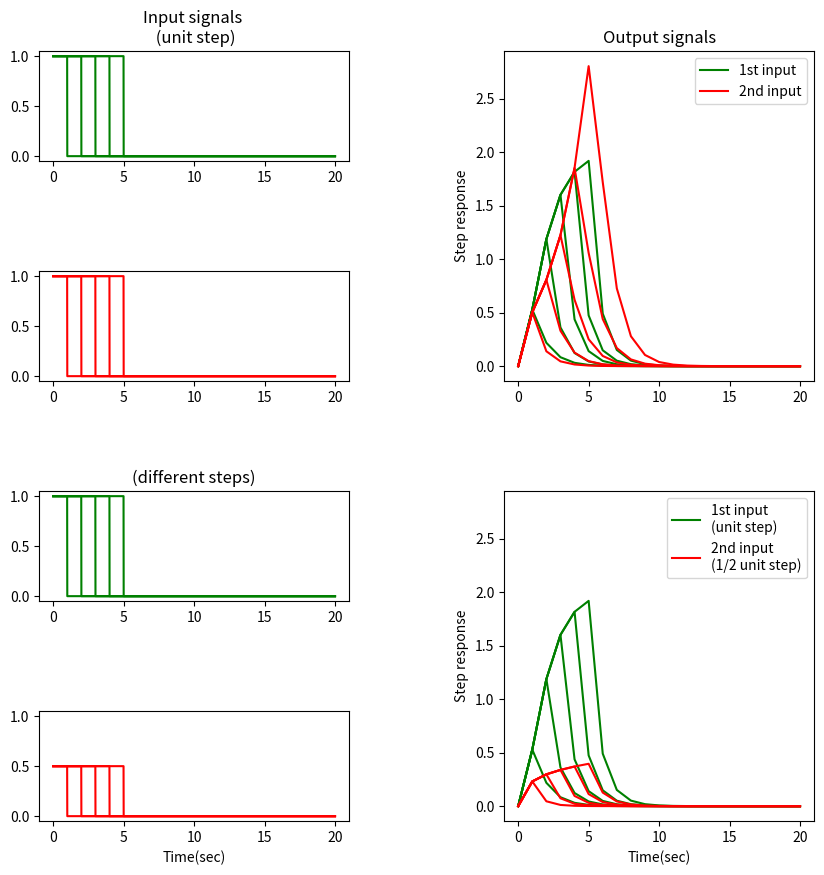

Python code for this plot:
# Continious Bi-linear system simulator and indentification tool

import numpy as np
from scipy.integrate import solve_ivp
import matplotlib.pyplot as plt
import matplotlib.lines as mlines

# Bi-linear object
# with two inputs u (dim = 2)
# and one output y  (dim = 1)
# A, B, N1, N2, C - state (structure) matrices of a system
# x - state of the system

class BiBox:
    def __init__(self, A, B, N1, N2, C, x, u):
        self.A = A
        self.B = B
        self.N1 = N1
        self.N2 = N2
        self.C = C
        self.x = x
        self.u = u
        self.y = float(C@x)
    def y(self):
        return(self.C@self.x)

# Bi-linear сcntinious object amulator
# Structure inhereted from BiBox
# Include methods to process binary signals

class BiBoxCont:
    def __init__(self,
        A = np.array([[-1, 0], [1, -2]]),
        B = np.array([[1, 0], [0, 1]]),
        N1 = np.array([[0, 0], [1, 1]]),
        N2 = np.array([[1, 1], [0, 0]]),
        C = np.array([0, 1]),
        x = np.array([[0.0], [0.0]]),
        u = np.array([[0.0], [0.0]])):
        BiBox.__init__(self, A, B, N1, N2, C, x, u)
    def Dx(self):
        dxdt = self.A@self.x + self.B@self.u + self.N1@x*self.u[0] + self.N2@self.x*self.u[1]
        return(dxdt)
    # method to process binary signal
    def  binary_signal(self, start_time = 0.0, end_time = 1.0, amp_level = 1.0, dt=0.1, u1=True, u2=True):
        A = self.A
        B = self.B
        N1 = self.N1
        N2 = self.N2
        def Dx( t, y):
            x = np.array([ [y[0]], [y[1]] ])
            dxdt = A @ x + B @ u + N1 @ x * u[0] + N2 @ x * u[1]
            res = [dxdt.flatten()[0], dxdt.flatten()[1]]
            return (res)
        if u1 and u2:
            u = np.array([[amp_level], [amp_level]])
        if u1 or u2:
            if u1: u = np.array([[amp_level], [0.0]])
            if u2: u = np.array([[0.0], [amp_level]])
        if (u1==False) and (u2==False) : u = np.array([[0.0], [0.0]])

        t_span = [start_time, end_time]
        t_eval = np.arange(start_time, end_time+dt, dt)
        x0 = [self.x.flatten()[0], self.x.flatten()[1]]
        sol = solve_ivp(lambda t, y: Dx(t,y), t_span=t_span, y0=x0, method='RK45', t_eval=t_eval)
        x = sol.y
        self.x = np.array([ [x[0, -1]], [x[1, -1]] ])
        y = np.zeros(t_eval.size)
        for i in range (0, t_eval.size):
            y[i] = self.C @ [ [x[0, i]], [x[1, i]]]
        return(t_eval, y)
    # method to process binary signal on input 1 (u1)
    def u1(self, spp=1.0, total_time = 20.0, amp_level = 1.0, dt=1.0):
        t_eval = np.arange(0.0, total_time+dt, dt)
        y = np.zeros(t_eval.size)
        spp_end = int(spp/dt)
        t_eval[0:spp_end+1], y[0:spp_end+1] = self.binary_signal(start_time = 0.0, end_time = spp, amp_level = amp_level, dt=dt, u1=True, u2=False)
        t_eval[spp_end:], y[spp_end:] = self.binary_signal(start_time = spp, end_time = total_time, amp_level = 0.0, dt=dt, u1=True, u2=False)
        return (t_eval, y)
    # method to process binary signal on input 2 (u2)
    def u2(self, spp=1.0, total_time=20.0, amp_level = 1.0, dt=1.0):
        t_eval = np.arange(0.0, total_time+dt, dt)
        y = np.zeros(t_eval.size)
        spp_end = int(spp/dt)
        t_eval[0:spp_end+1], y[0:spp_end+1] = self.binary_signal(start_time=0.0, end_time=spp, amp_level=amp_level, dt=dt,
                                                             u1=False, u2=True)
        t_eval[spp_end:], y[spp_end:] = self.binary_signal(start_time=spp, end_time=total_time, amp_level=0.0, dt=dt,
                                                           u1=False, u2=True)
        return (t_eval, y)

def inp_signal(spp, amp):
    t = np.arange(0.0, 20.0, 0.01)
    y = np.zeros(t.size)
    y[0:int(spp / 0.01)].fill(float(amp))
    return (t, y)

# Main program

# Creating new bi-linear object with standart structure

b = BiBoxCont()

#Plotting

fig = plt.figure(figsize=(10, 10))
grid = plt.GridSpec(4, 2, wspace=0.5, hspace=1)

ax11 = fig.add_subplot(grid[0, 0])
ax12 = fig.add_subplot(grid[1, 0], sharey=ax11)
ax21 = fig.add_subplot(grid[2, 0], sharey=ax11)
ax22 = fig.add_subplot(grid[3, 0], sharey=ax11)

ax1 = fig.add_subplot(grid[:2, 1])
ax2 = fig.add_subplot(grid[2:, 1], sharey=ax1)


for spp in range (1,6):
    t, y = inp_signal(spp, 1)
    ax11.plot(t, y, color='green')
    ax12.plot(t, y, color='red')
    ax21.plot(t, y, color='green')
    t, y = inp_signal(spp, 0.5)
    ax22.plot(t, y, color='red')

ax11.set_title('Input signals \n (unit step)')
ax21.set_title('(different steps)')
ax22.set_xlabel('Time(sec)')

# Unit pulse
# 1st input
for i in range (1,6):
    t, y = b.u1(spp = float(i))
    ax1.plot(t, y, color='green')

#2nd input
for i in range (1,6):
    t, y = b.u2(spp = float(i))
    ax1.plot(t, y, color='red')

grn_line1 = mlines.Line2D([],[],color='green', label='1st input')
red_line1 = mlines.Line2D([],[],color='red', label='2nd input')
ax1.legend(handles=[grn_line1, red_line1])

ax1.set_title('Output signals')
ax1.set_ylabel('Step response')

# Different size inputs
# 1st input
for i in range (1,6):
    t, y = b.u1(spp = float(i))
    ax2.plot(t, y, color='green')

#2nd input
for i in range (1,6):
    t, y = b.u2(spp = float(i), amp_level = .5)
    ax2.plot(t, y, color='red')

grn_line2 = mlines.Line2D([],[],color='green', label='1st input \n(unit step)')
red_line2 = mlines.Line2D([],[],color='red', label='2nd input \n(1/2 unit step)')
ax2.legend(handles=[grn_line2, red_line2])

#ax2.set_title('(different size inputs)')
ax2.set_ylabel('Step response')
ax2.set_xlabel('Time(sec)')

#fig.savefig('BiLinCont_InpOut.png')
fig.show()


